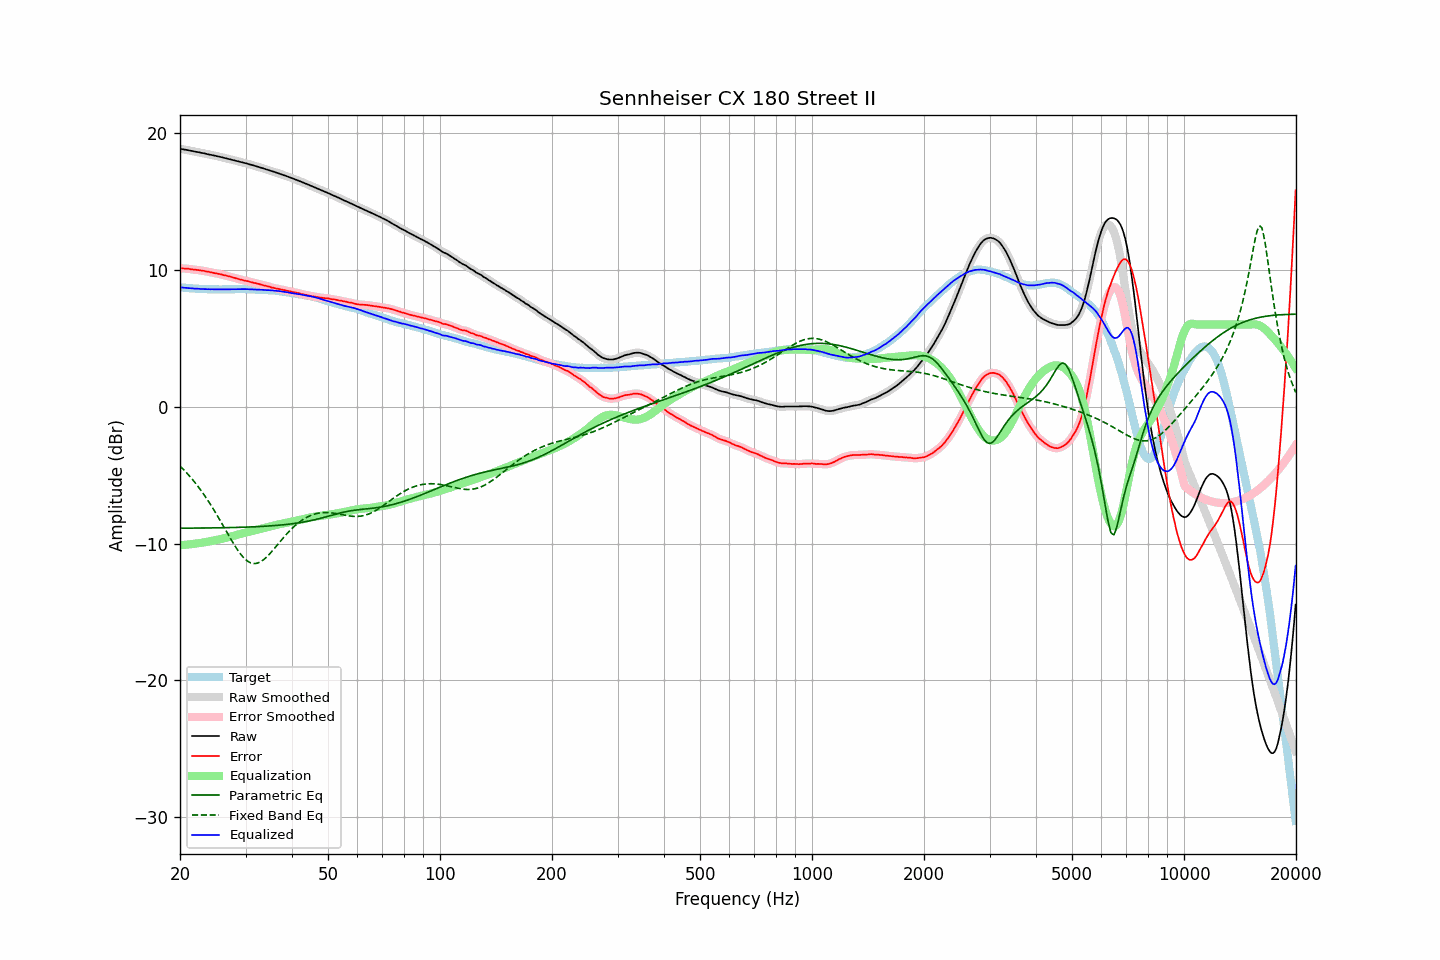

Data behind this chart, as committed beside it:
frequency, raw, error, smoothed, error_smoothed, equalization, parametric_eq, fixed_band_eq, equalized_raw, equalized_smoothed, target
20.00, 18.84, 10.12, 18.84, 10.12, -10.12, -8.88, -4.34, 8.72, 8.72, 8.72
20.20, 18.82, 10.11, 18.83, 10.11, -10.11, -8.88, -4.45, 8.71, 8.71, 8.71
20.40, 18.80, 10.10, 18.81, 10.10, -10.10, -8.88, -4.57, 8.70, 8.70, 8.70
20.61, 18.79, 10.09, 18.79, 10.10, -10.09, -8.88, -4.69, 8.69, 8.69, 8.69
20.81, 18.76, 10.09, 18.76, 10.09, -10.08, -8.88, -4.82, 8.68, 8.68, 8.67
21.02, 18.74, 10.08, 18.74, 10.08, -10.07, -8.88, -4.95, 8.67, 8.67, 8.66
21.23, 18.71, 10.06, 18.72, 10.06, -10.06, -8.88, -5.08, 8.66, 8.66, 8.65
21.44, 18.69, 10.03, 18.69, 10.04, -10.05, -8.87, -5.22, 8.65, 8.65, 8.66
21.66, 18.67, 10.03, 18.67, 10.03, -10.03, -8.87, -5.35, 8.64, 8.64, 8.64
21.87, 18.64, 10.00, 18.65, 10.01, -10.02, -8.87, -5.50, 8.63, 8.63, 8.64
22.09, 18.62, 10.00, 18.63, 10.00, -10.00, -8.87, -5.64, 8.62, 8.63, 8.62
22.31, 18.60, 9.99, 18.60, 9.99, -9.99, -8.87, -5.80, 8.62, 8.62, 8.62
22.54, 18.58, 9.98, 18.58, 9.97, -9.97, -8.87, -5.95, 8.62, 8.61, 8.61
22.76, 18.55, 9.95, 18.56, 9.95, -9.95, -8.87, -6.11, 8.60, 8.61, 8.61
22.99, 18.53, 9.94, 18.54, 9.94, -9.94, -8.87, -6.27, 8.60, 8.60, 8.60
23.22, 18.51, 9.93, 18.51, 9.91, -9.92, -8.87, -6.44, 8.60, 8.59, 8.59
23.45, 18.48, 9.89, 18.49, 9.90, -9.89, -8.86, -6.61, 8.59, 8.59, 8.60
23.69, 18.46, 9.87, 18.46, 9.87, -9.87, -8.86, -6.79, 8.58, 8.59, 8.59
23.92, 18.43, 9.86, 18.43, 9.85, -9.85, -8.86, -6.97, 8.59, 8.58, 8.58
24.16, 18.40, 9.82, 18.41, 9.83, -9.83, -8.86, -7.15, 8.58, 8.58, 8.58
24.40, 18.38, 9.80, 18.38, 9.80, -9.80, -8.86, -7.34, 8.58, 8.58, 8.58
24.65, 18.35, 9.77, 18.36, 9.77, -9.78, -8.86, -7.53, 8.58, 8.58, 8.58
24.89, 18.33, 9.75, 18.33, 9.75, -9.75, -8.85, -7.72, 8.58, 8.58, 8.58
25.14, 18.30, 9.73, 18.31, 9.73, -9.73, -8.85, -7.92, 8.57, 8.58, 8.57
25.39, 18.28, 9.71, 18.28, 9.71, -9.70, -8.85, -8.12, 8.58, 8.58, 8.57
25.65, 18.25, 9.68, 18.25, 9.68, -9.68, -8.85, -8.32, 8.58, 8.57, 8.57
25.91, 18.23, 9.66, 18.23, 9.65, -9.65, -8.85, -8.52, 8.57, 8.57, 8.57
26.16, 18.19, 9.62, 18.20, 9.62, -9.63, -8.84, -8.73, 8.57, 8.57, 8.58
26.43, 18.17, 9.60, 18.17, 9.59, -9.60, -8.84, -8.94, 8.58, 8.57, 8.58
26.69, 18.14, 9.57, 18.14, 9.57, -9.57, -8.84, -9.14, 8.58, 8.58, 8.58
26.96, 18.11, 9.54, 18.12, 9.54, -9.54, -8.84, -9.35, 8.58, 8.58, 8.58
27.23, 18.09, 9.51, 18.08, 9.51, -9.51, -8.83, -9.55, 8.58, 8.58, 8.57
27.50, 18.05, 9.48, 18.05, 9.48, -9.48, -8.83, -9.75, 8.58, 8.58, 8.57
27.77, 18.02, 9.44, 18.02, 9.45, -9.44, -8.83, -9.95, 8.58, 8.58, 8.58
28.05, 17.99, 9.41, 17.99, 9.41, -9.41, -8.83, -10.14, 8.58, 8.58, 8.58
28.33, 17.96, 9.37, 17.96, 9.38, -9.38, -8.82, -10.32, 8.59, 8.59, 8.59
28.62, 17.94, 9.35, 17.93, 9.34, -9.34, -8.82, -10.50, 8.59, 8.59, 8.59
28.90, 17.90, 9.31, 17.90, 9.31, -9.31, -8.82, -10.66, 8.59, 8.59, 8.60
29.19, 17.87, 9.28, 17.87, 9.28, -9.28, -8.81, -10.82, 8.59, 8.59, 8.60
29.48, 17.84, 9.25, 17.84, 9.25, -9.25, -8.81, -10.95, 8.59, 8.59, 8.59
29.78, 17.81, 9.22, 17.82, 9.22, -9.22, -8.81, -11.08, 8.59, 8.59, 8.59
30.08, 17.79, 9.19, 17.78, 9.20, -9.19, -8.80, -11.19, 8.59, 8.59, 8.59
30.38, 17.76, 9.18, 17.75, 9.17, -9.17, -8.80, -11.28, 8.59, 8.59, 8.58
30.68, 17.71, 9.14, 17.72, 9.14, -9.14, -8.79, -11.35, 8.58, 8.58, 8.58
30.99, 17.69, 9.11, 17.68, 9.11, -9.11, -8.79, -11.41, 8.57, 8.57, 8.58
31.30, 17.66, 9.08, 17.65, 9.08, -9.08, -8.78, -11.44, 8.57, 8.57, 8.57
31.61, 17.61, 9.04, 17.62, 9.05, -9.05, -8.78, -11.46, 8.56, 8.57, 8.57
31.93, 17.59, 9.03, 17.58, 9.02, -9.02, -8.77, -11.46, 8.56, 8.56, 8.55
32.24, 17.54, 8.99, 17.55, 8.99, -8.99, -8.77, -11.44, 8.55, 8.55, 8.56
32.57, 17.51, 8.97, 17.51, 8.97, -8.96, -8.76, -11.39, 8.55, 8.55, 8.55
32.89, 17.47, 8.93, 17.48, 8.93, -8.93, -8.75, -11.34, 8.54, 8.54, 8.54
33.22, 17.44, 8.90, 17.44, 8.90, -8.90, -8.75, -11.26, 8.54, 8.54, 8.54
33.55, 17.40, 8.87, 17.40, 8.87, -8.87, -8.74, -11.18, 8.53, 8.53, 8.54
33.89, 17.36, 8.84, 17.37, 8.84, -8.84, -8.73, -11.08, 8.52, 8.53, 8.53
34.23, 17.32, 8.81, 17.33, 8.81, -8.81, -8.73, -10.97, 8.52, 8.52, 8.51
34.57, 17.29, 8.78, 17.29, 8.78, -8.78, -8.72, -10.85, 8.52, 8.51, 8.51
34.92, 17.26, 8.76, 17.26, 8.75, -8.75, -8.71, -10.73, 8.51, 8.51, 8.50
35.27, 17.22, 8.70, 17.22, 8.72, -8.72, -8.70, -10.60, 8.50, 8.50, 8.51
35.62, 17.18, 8.69, 17.18, 8.68, -8.69, -8.69, -10.46, 8.50, 8.49, 8.49
35.97, 17.14, 8.66, 17.14, 8.66, -8.66, -8.69, -10.32, 8.48, 8.48, 8.49
... 635 more rows
